Run: headless pygame with SDL's dummy video driver; simulated clock (each Clock.tick advances the game by its frame time, no real sleeping); random seed 0; keys injected as events and as key.get_pressed() state; no mouse input.
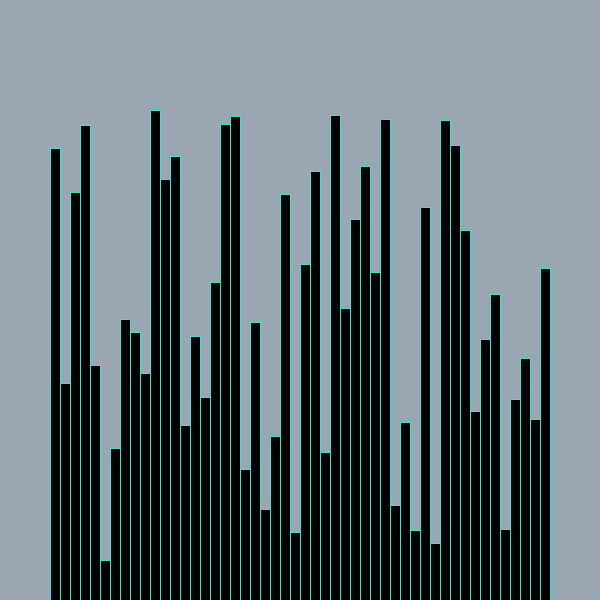
Frame 1 of 4 · flips 1–60 · no input
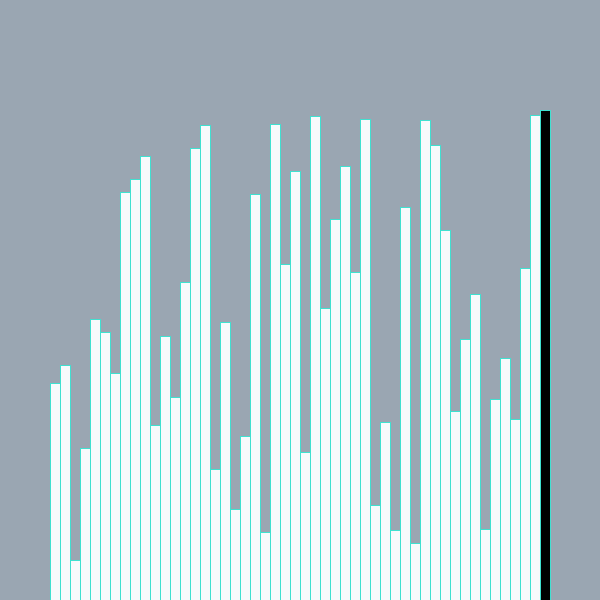
Frame 2 of 4 · flips 61–180 · tapped SPACE, RETURN · held RIGHT (→), D
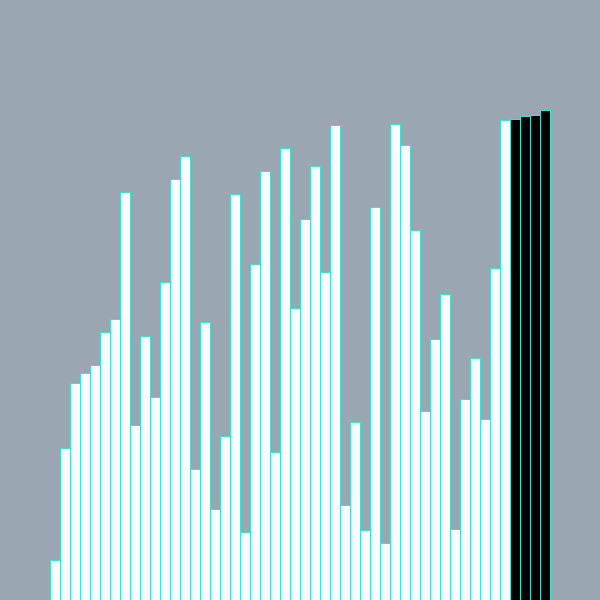
Frame 3 of 4 · flips 181–300 · held DOWN (↓), S
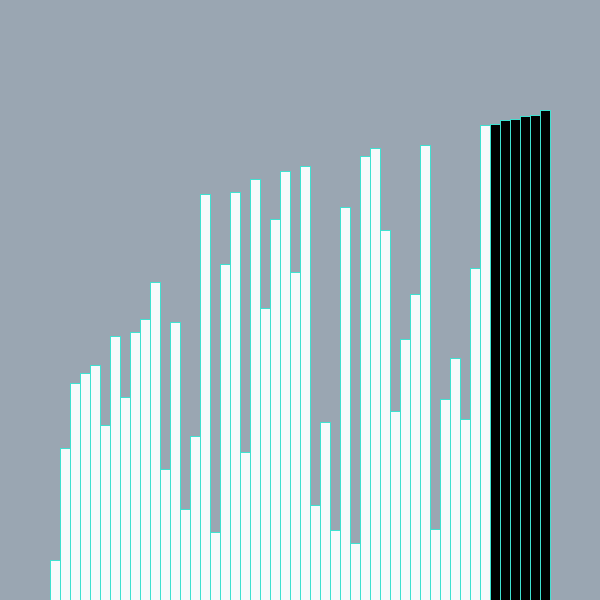
Frame 4 of 4 · flips 301–420 · held LEFT (←), A, UP (↑), W

The pygame program that drew these frames:

#This is bubble sort

import pygame, random

pygame.init()

# WINDOW
WINDOW_SIZE = 600
WINDOW = pygame.display.set_mode((WINDOW_SIZE, WINDOW_SIZE))
pygame.display.set_caption('Sorting Algorithm Visualization')

#Variables
Rect_width = 10
clock = pygame.time.Clock()
FPS = 100

# Colors
GREEN = (0, 255, 0)
BLUE = (0, 0, 255)
BLACK = (0, 0, 0)
PURPLE = (128, 0, 128)
GREY = (154, 166, 178)
LIGHT_BLUE = (64, 224, 208)
WHITE = (248, 250, 252)
SKY_BLUE = (217, 234, 253)

class Rectangle:
    def __init__ (self, color, x, height):
        self.color = color
        self.x = x
        self.width = Rect_width
        self.height = height

    def select(self):
         self.color = BLACK

    def unselect(self):
        self.color = WHITE

    def set_smallest(self):
        self.color = WHITE

    def set_sorted(self):
        self.color = BLACK

#Functions
def create_rectangles():
    num_rectangles = WINDOW_SIZE // Rect_width - 5
    rectangles = []
    heights = []

    for i in range(5, num_rectangles ):
            height = random. randint( 20, 500)

            while height in heights:
                height = random.randint(20, 500)

            heights.append(height)
            rect =  Rectangle(BLACK, i * Rect_width, height)
            rectangles.append(rect)

    return rectangles

def draw_rects(rectangles):
    WINDOW.fill(GREY)
#what this do is to separate the rectangles and make it more distinctive. This also ensures the rectangles start from the bottom of the windows
    for rect in rectangles:
        pygame.draw.rect(WINDOW, rect.color, (rect.x, WINDOW_SIZE - rect.height, rect.width, rect.height))
        pygame.draw.line(WINDOW, LIGHT_BLUE, (rect.x, WINDOW_SIZE), (rect.x, WINDOW_SIZE - rect.height))
        pygame.draw.line(WINDOW, LIGHT_BLUE, (rect.x + rect.width, WINDOW_SIZE), (rect.x + rect.width, WINDOW_SIZE - rect.height))
        pygame.draw.line(WINDOW, LIGHT_BLUE, (rect.x, WINDOW_SIZE - rect.height), (rect.x + rect.width, WINDOW_SIZE - rect.height))


#Sorting Functions:
def bubble_sort(rectangles):
    num_rectangles = len(rectangles)

    for i in range(num_rectangles):
        swapped = False  # Track if any swaps occur
        for j in range(0, num_rectangles - i - 1):  # Compare adjacent elements
            rectangles[j].select()
            rectangles[j + 1].select()
            draw_rects(rectangles)

            if rectangles[j].height > rectangles[j + 1].height:
                # Swap the rectangles
                rectangles[j].x, rectangles[j + 1].x = rectangles[j + 1].x, rectangles[j].x
                rectangles[j], rectangles[j + 1] = rectangles[j + 1], rectangles[j]
                draw_rects(rectangles)
                swapped = True

            # Unselect the compared rectangles
            rectangles[j].unselect()
            rectangles[j + 1].unselect()
            rectangles[i].unselect()
            draw_rects(rectangles)
            yield  # Pause for visualization

        # Mark the last rectangle as sorted, MADE CHANGES HERE
        for k in range(len(rectangles) - i, len(rectangles)):
            rectangles[k].set_sorted()

        if not swapped:  # Break early if no swaps occur, MADE CHANGES HERE
            for k in range(len(rectangles)):
                rectangles[k].set_sorted()  # Mark all remaining rectangles as sorted
            break

def display_text(txt, y, size):
    FONT = pygame.font.SysFont('Futura', size)

    text = FONT.render(txt, True, BLACK)
    text_rect = text.get_rect(center=(WINDOW_SIZE/2, y))
    WINDOW.blit(text, text_rect)

def main():
    rectangles = create_rectangles()
    draw_rects(rectangles)
    sorting_generator = bubble_sort(rectangles)

    run =  True
    sorting = False
    while run:
        clock.tick(FPS)
        draw_rects(rectangles)

        if sorting:
            try:
                next(sorting_generator)
            except StopIteration:
                sorting = False
        else:
            draw_rects(rectangles)

        for event in pygame.event.get():

            if event.type == pygame.QUIT:
                run = False

            if event.type == pygame.KEYDOWN:
                if event.key == pygame.K_SPACE:
                    sorting = not sorting
                if event.key == pygame.K_q:
                    run = False

        pygame.display.update()

    pygame.quit()
main()
